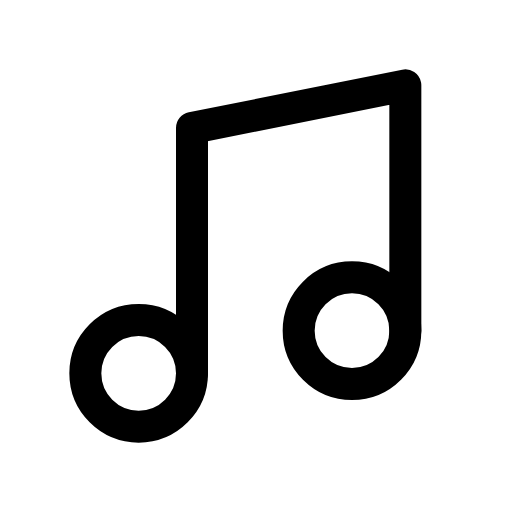
t = 0.00 s
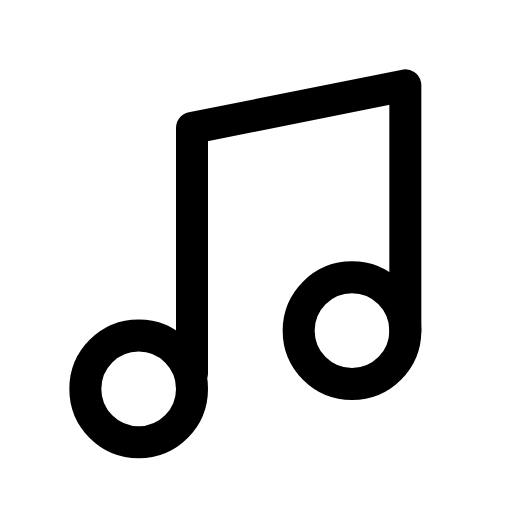
t = 0.20 s
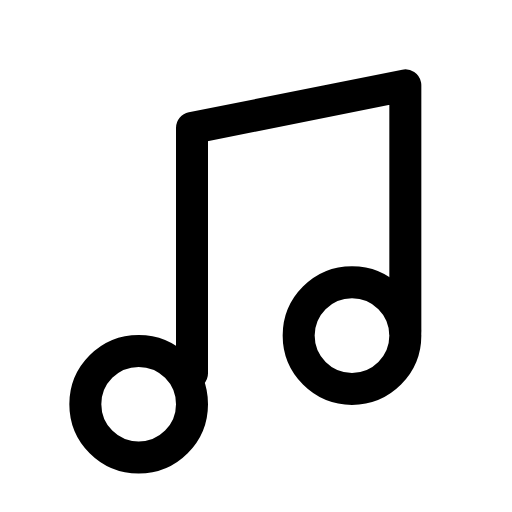
t = 0.31 s
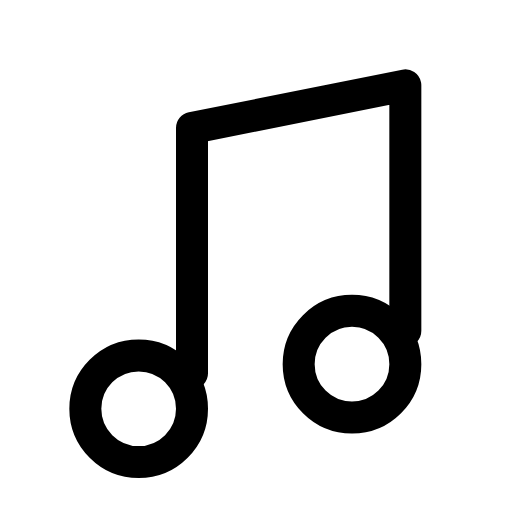
t = 0.54 s
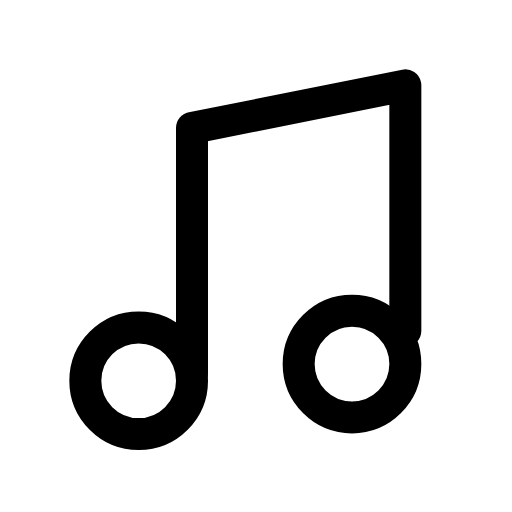
t = 0.76 s
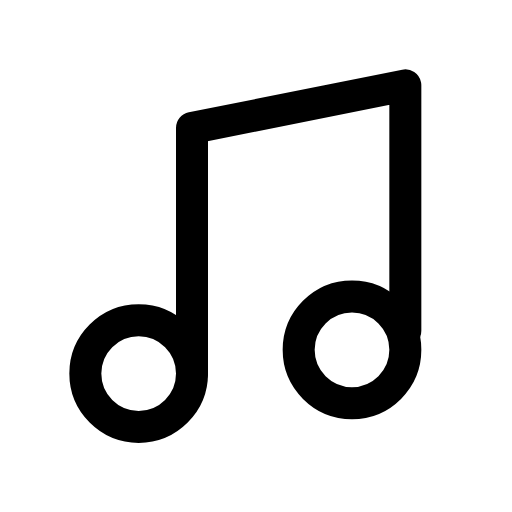
t = 0.88 s

The animated SVG that drew these frames (rendered in a browser with its animation timeline set to each time). Animation: 2 CSS @keyframes rules; one cycle of 1.10 s, repeats indefinitely.

<svg xmlns="http://www.w3.org/2000/svg" viewBox="0 0 24 24" width="24" height="24" class="rd-a-music" data-rd-animate="hover"><style>.rd-a-music{overflow:visible}.rd-a-music *{transform-box:view-box}.rd-a-music .p0{transform-box:fill-box;transform-origin:center}.rd-a-music .p1{transform-box:fill-box;transform-origin:center}@media (prefers-reduced-motion:no-preference){.rd-a-music[data-rd-animate="hover"]:hover .p0,:hover>.rd-a-music[data-rd-animate="parent"] .p0,.rd-a-music[data-rd-animate="play"] .p0,.rd-a-music[data-rd-animate="loop"] .p0{animation:rd-music-f0 calc(0.9s*var(--rd-speed,1)) ease-in-out;animation-delay:calc((0s + var(--k)*0s)*var(--rd-speed,1))}.rd-a-music[data-rd-animate="hover"]:hover .p1,:hover>.rd-a-music[data-rd-animate="parent"] .p1,.rd-a-music[data-rd-animate="play"] .p1,.rd-a-music[data-rd-animate="loop"] .p1{animation:rd-music-f1 calc(0.9s*var(--rd-speed,1)) ease-in-out;animation-delay:calc((0.2s + var(--k)*0s)*var(--rd-speed,1))}.rd-a-music[data-rd-animate="loop"] *{animation-iteration-count:infinite!important}@keyframes rd-music-f0{0%,100%{translate:0 0}50%{translate:0 calc(var(--s)*1.8px)}}@keyframes rd-music-f1{0%,100%{translate:0 0}50%{translate:0 calc(var(--s)*1.8px)}}}</style><g fill="none" stroke="currentColor" stroke-linecap="round" stroke-linejoin="round" stroke-width="1.5"><path d="M9 17.5V6l10-2v11.5"/><g><g class="p0" style="--k:0;--s:1"><circle cx="6.5" cy="17.5" r="2.5"/></g></g><g><g class="p1" style="--k:0;--s:1"><circle cx="16.5" cy="15.5" r="2.5"/></g></g></g></svg>
